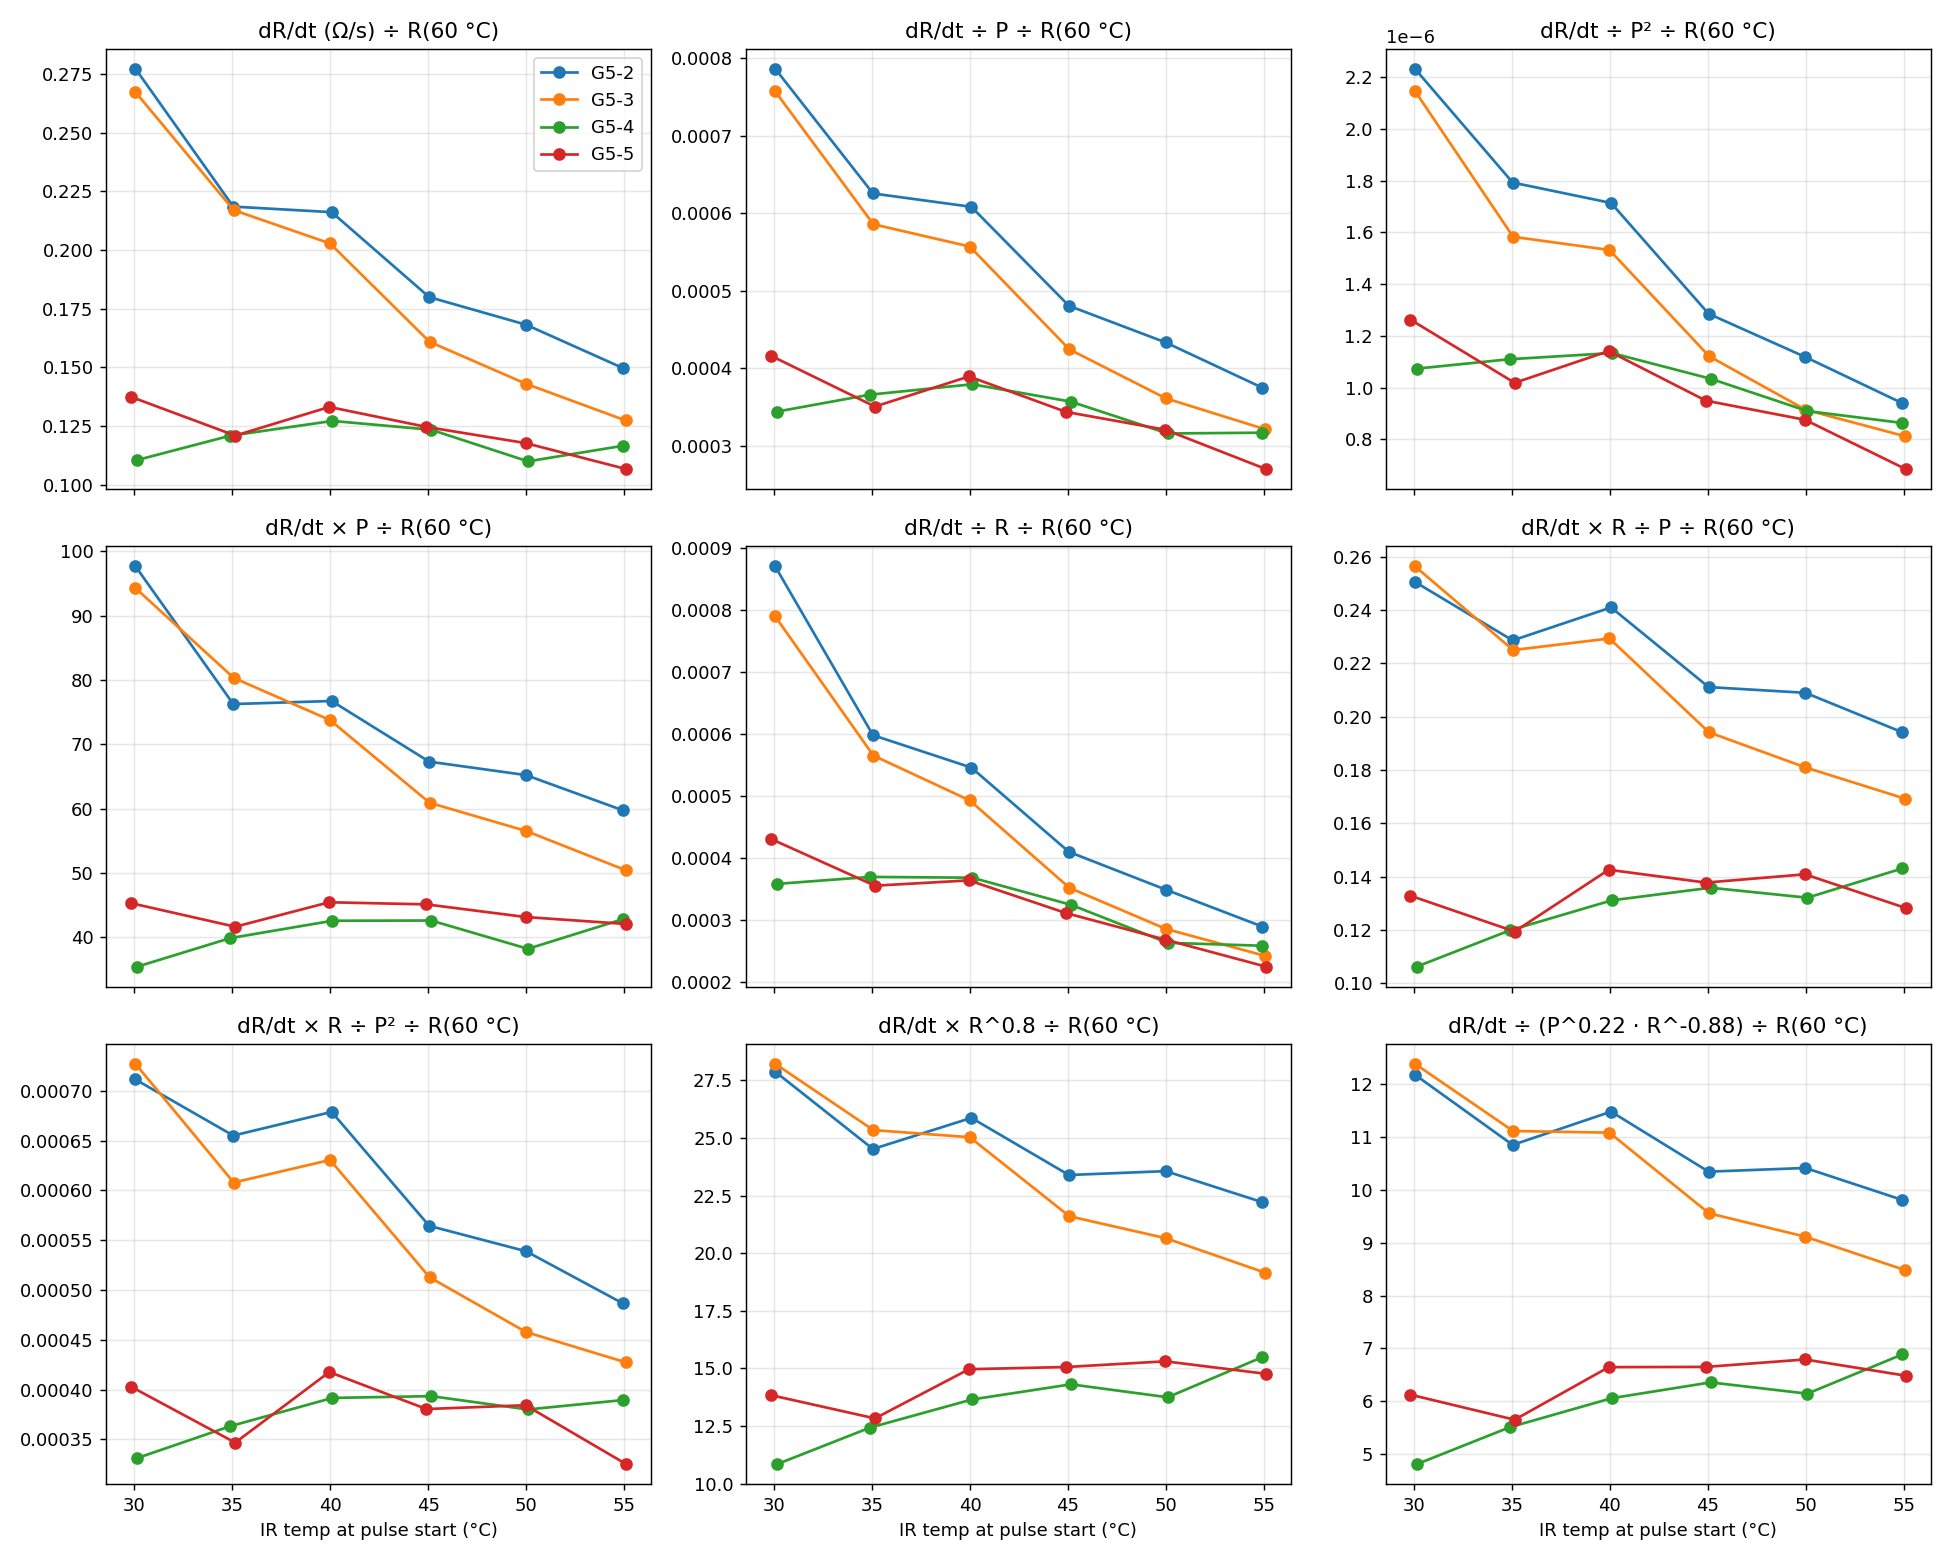

The file beside this chart, header and first rows:
sample, pulse, t_start_s, duration_s, ir_C, R_start_ohm, power_mW, dR_dt_ohm_s, dR_dt_per_power, dR/dt (Ω/s), dR/dt ÷ P, dR/dt ÷ P², dR/dt × P, dR/dt ÷ R, dR/dt × R ÷ P, dR/dt × R ÷ P², dR/dt × R^0.8, dR/dt ÷ (P^0.22 · R^-0.88), R60_ohm
G5-2, 1, 50.4, 1.9, 30.05, 318.5, 352.3, 148.3, 0.4209, 0.2772, 0.0007869, 2.233661226036765e-06, 97.67, 0.0008705, 0.2506, 0.0007114, 27.88, 12.17, 534.8
G5-2, 2, 102.5, 1.9, 35.05, 365.4, 349.1, 116.8, 0.3347, 0.2184, 0.0006258, 1.792753101062891e-06, 76.25, 0.0005979, 0.2286, 0.000655, 24.52, 10.84, 534.8
G5-2, 3, 154.5, 1.7, 40.07, 396.1, 355.1, 115.6, 0.3255, 0.2161, 0.0006086, 1.7138638088995319e-06, 76.73, 0.0005456, 0.241, 0.0006788, 25.87, 11.47, 534.8
G5-2, 4, 206.5, 1.9, 45.05, 439.1, 374.1, 96.21, 0.2571, 0.1799, 0.0004808, 1.2852012609717784e-06, 67.3, 0.0004097, 0.2111, 0.0005643, 23.39, 10.34, 534.8
G5-2, 5, 258.5, 1.8, 49.99, 482, 387.8, 89.93, 0.2319, 0.1682, 0.0004336, 1.1178845593223142e-06, 65.22, 0.0003488, 0.209, 0.0005389, 23.56, 10.41, 534.8
G5-2, 6, 310.4, 1.9, 54.93, 517.8, 399.1, 80.06, 0.2006, 0.1497, 0.000375, 9.396032692994423e-07, 59.75, 0.0002891, 0.1942, 0.0004865, 22.21, 9.804, 534.8
G5-3, 1, 50.4, 1.9, 30.05, 338.5, 352.7, 146.7, 0.4159, 0.2673, 0.0007578, 2.1483810878945965e-06, 94.28, 0.0007896, 0.2565, 0.0007272, 28.23, 12.38, 548.8
G5-3, 2, 102.6, 1.6, 35.07, 384, 370.2, 119.1, 0.3216, 0.217, 0.000586, 1.5830157238556702e-06, 80.32, 0.000565, 0.225, 0.0006079, 25.34, 11.1, 548.8
G5-3, 3, 154.5, 1.6, 39.99, 411.6, 363.8, 111.3, 0.3059, 0.2027, 0.0005573, 1.5319057492318838e-06, 73.76, 0.0004926, 0.2294, 0.0006305, 25.03, 11.07, 548.8
G5-3, 4, 206.5, 1.8, 45.07, 457.2, 378.7, 88.27, 0.2331, 0.1608, 0.0004247, 1.1212938250689065e-06, 60.92, 0.0003518, 0.1942, 0.0005127, 21.6, 9.552, 548.8
G5-3, 5, 258.6, 1.6, 49.99, 500.7, 395.5, 78.47, 0.1984, 0.143, 0.0003615, 9.142105036423103e-07, 56.54, 0.0002856, 0.181, 0.0004577, 20.65, 9.11, 548.8
G5-3, 6, 310.6, 1.7, 55.07, 526.5, 396.1, 69.9, 0.1764, 0.1274, 0.0003215, 8.115909374346081e-07, 50.45, 0.0002419, 0.1693, 0.0004273, 19.15, 8.48, 548.8
G5-4, 1, 50.5, 1.9, 30.15, 308.6, 320.9, 59.07, 0.1841, 0.1105, 0.0003443, 1.0729829404855893e-06, 35.46, 0.000358, 0.1063, 0.0003312, 10.84, 4.816, 534.5
G5-4, 2, 102.5, 1.8, 34.89, 327.3, 330.1, 64.61, 0.1958, 0.1209, 0.0003662, 1.1094803008566426e-06, 39.89, 0.0003693, 0.1199, 0.0003631, 12.42, 5.513, 534.5
G5-4, 3, 154.5, 1.8, 40.11, 345.5, 335, 67.97, 0.2029, 0.1272, 0.0003796, 1.1332814555217818e-06, 42.59, 0.000368, 0.1312, 0.0003915, 13.65, 6.063, 534.5
G5-4, 4, 206.5, 1.8, 45.15, 380.4, 345.5, 65.96, 0.1909, 0.1234, 0.0003572, 1.0340267686167004e-06, 42.63, 0.0003244, 0.1359, 0.0003933, 14.31, 6.36, 534.5
G5-4, 5, 258.3, 1.9, 50.09, 418, 347.8, 58.77, 0.169, 0.1099, 0.0003161, 9.089686181190462e-07, 38.23, 0.000263, 0.1321, 0.00038, 13.74, 6.148, 534.5
G5-4, 6, 310.3, 1.9, 54.93, 451.2, 367.5, 62.31, 0.1695, 0.1166, 0.0003172, 8.630007311754488e-07, 42.84, 0.0002583, 0.1431, 0.0003894, 15.49, 6.887, 534.5
G5-5, 1, 50.4, 1.9, 29.83, 319, 329.9, 72.45, 0.2196, 0.1374, 0.0004165, 1.262715826911518e-06, 45.33, 0.0004307, 0.1329, 0.0004028, 13.84, 6.128, 527.2
G5-5, 2, 102.5, 1.9, 35.15, 340.4, 344.6, 63.75, 0.185, 0.1209, 0.0003509, 1.0181902118815798e-06, 41.66, 0.0003551, 0.1195, 0.0003466, 12.83, 5.655, 527.2
G5-5, 3, 154.6, 1.6, 39.95, 366, 341.6, 70.18, 0.2055, 0.1331, 0.0003897, 1.1409055876043281e-06, 45.47, 0.0003637, 0.1426, 0.0004175, 14.96, 6.648, 527.2
G5-5, 4, 206.6, 1.8, 44.91, 400.7, 362.3, 65.69, 0.1813, 0.1246, 0.0003439, 9.492555883494595e-07, 45.14, 0.0003109, 0.1378, 0.0003804, 15.06, 6.653, 527.2
G5-5, 5, 258.6, 1.6, 49.97, 439, 366.8, 62.06, 0.1692, 0.1177, 0.000321, 8.751517361849762e-07, 43.17, 0.0002681, 0.1409, 0.0003842, 15.3, 6.793, 527.2
G5-5, 6, 310.5, 1.9, 55.11, 474.8, 394.7, 56.22, 0.1424, 0.1066, 0.0002702, 6.844666929984737e-07, 42.09, 0.0002246, 0.1283, 0.000325, 14.76, 6.487, 527.2
